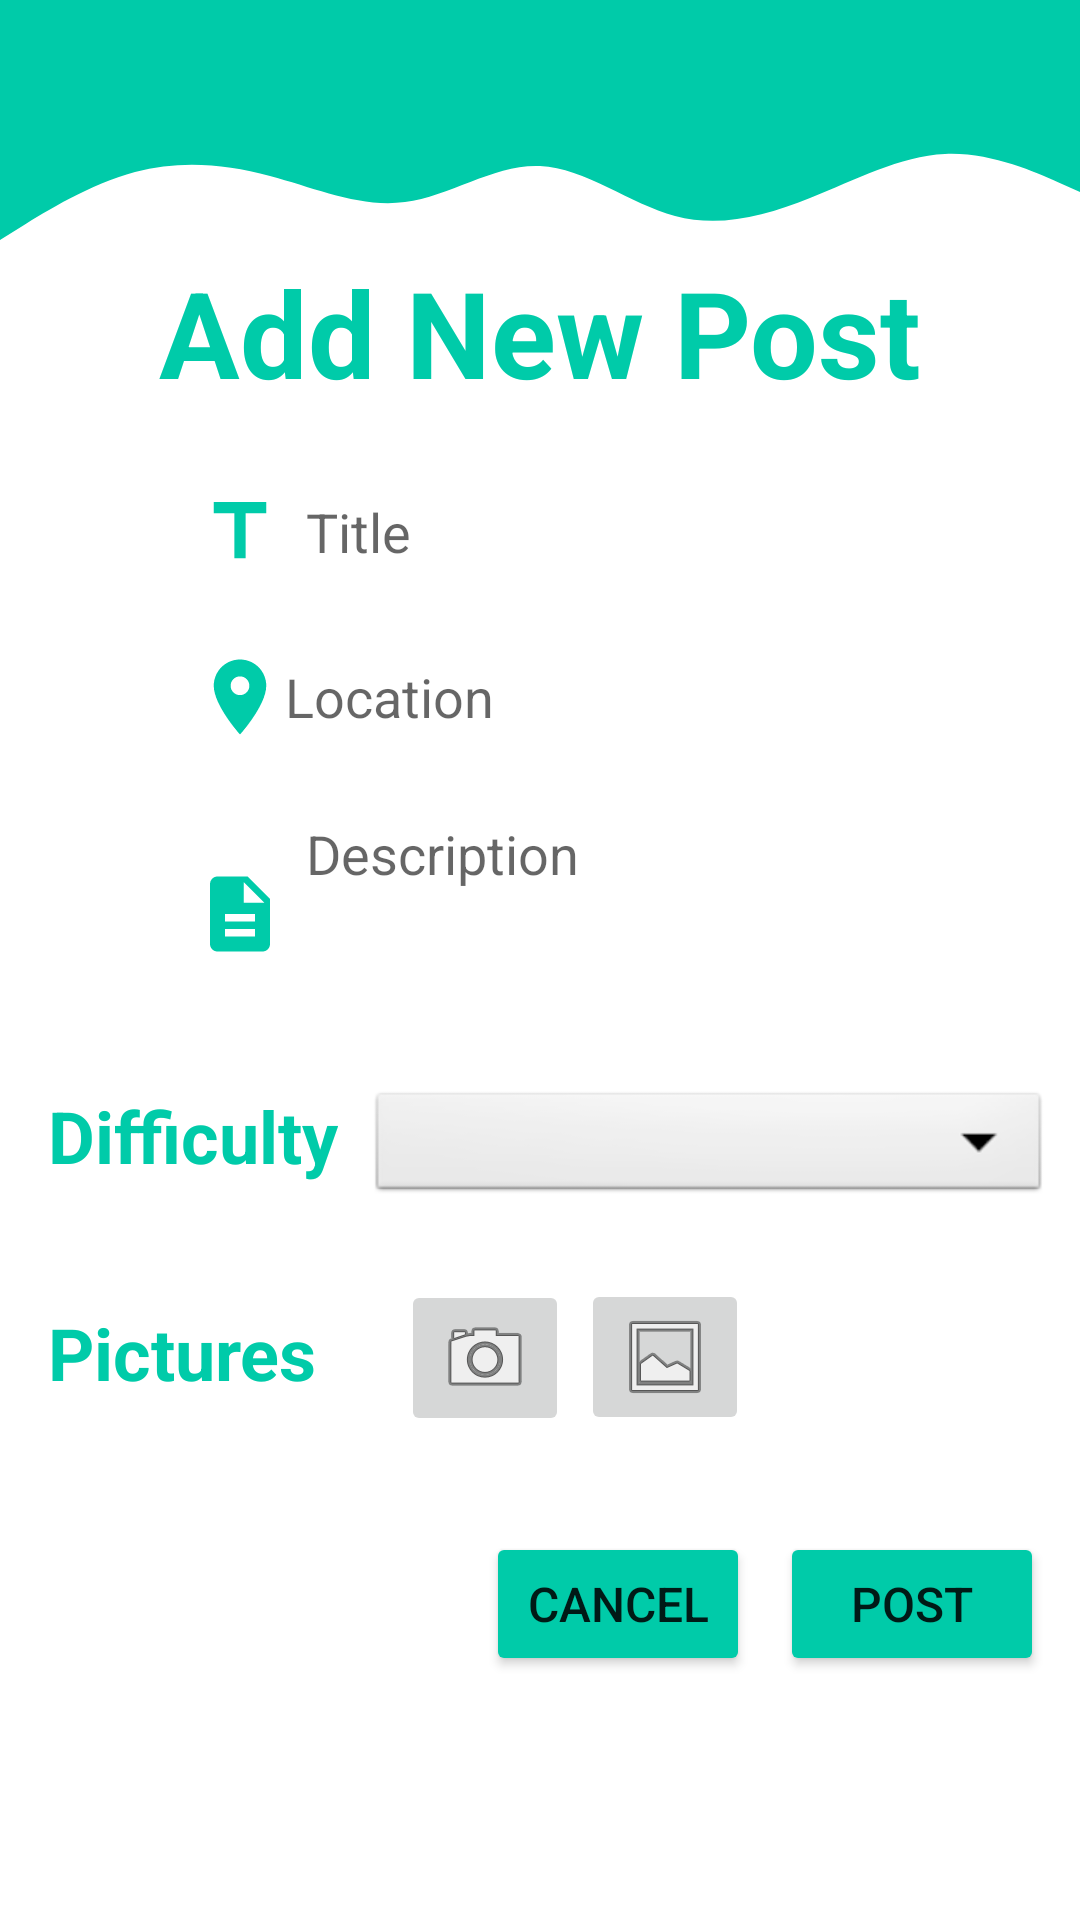

Android layout source for this screen:
<!-- AndroidManifest.xml: application theme Theme.ITravel -->
<!-- res/layout/fragment_post_add.xml -->
<?xml version="1.0" encoding="utf-8"?>
<ScrollView xmlns:android="http://schemas.android.com/apk/res/android"
    xmlns:app="http://schemas.android.com/apk/res-auto"
    xmlns:tools="http://schemas.android.com/tools"
    android:id="@+id/postAdd_scrollView"
    android:layout_width="match_parent"
    android:layout_height="match_parent"
    android:fillViewport="true"
    tools:context=".post.PostAddFragment">

    <androidx.constraintlayout.widget.ConstraintLayout
        android:layout_width="match_parent"
        android:layout_height="match_parent"
        tools:context=".post.PostAddFragment">

        <View
            android:id="@+id/view3"
            android:layout_width="wrap_content"
            android:layout_height="40dp"
            android:layout_marginTop="40dp"
            android:background="@drawable/wave"
            app:layout_constraintBottom_toTopOf="@+id/login_logo"
            app:layout_constraintEnd_toEndOf="parent"
            app:layout_constraintHorizontal_bias="0.0"
            app:layout_constraintStart_toStartOf="parent"
            app:layout_constraintTop_toTopOf="parent"
            app:layout_constraintVertical_bias="0.0" />

        <View
            android:id="@+id/view"
            android:layout_width="wrap_content"
            android:layout_height="40dp"
            android:background="@color/colorPrimary"
            app:layout_constraintBottom_toTopOf="@+id/view3"
            app:layout_constraintEnd_toEndOf="parent"
            app:layout_constraintHorizontal_bias="0.0"
            app:layout_constraintStart_toStartOf="parent"
            app:layout_constraintTop_toTopOf="parent"
            app:layout_constraintVertical_bias="0.0" />

        <TextView
            android:id="@+id/textView"
            android:layout_width="wrap_content"
            android:layout_height="wrap_content"
            android:layout_marginTop="4dp"
            android:text="Add New Post"
            android:textColor="@color/colorPrimary"
            android:textSize="40dp"
            android:textStyle="bold"
            app:layout_constraintEnd_toEndOf="parent"
            app:layout_constraintStart_toStartOf="parent"
            app:layout_constraintTop_toBottomOf="@+id/view3" />

        <EditText
            android:id="@+id/addpost_title_show"
            android:layout_width="0dp"
            android:layout_height="wrap_content"
            android:layout_marginStart="60dp"
            android:layout_marginTop="20dp"
            android:layout_marginEnd="60dp"
            android:background="@drawable/round_border"
            android:drawableLeft="@drawable/title_icon"
            android:drawablePadding="7dp"
            android:ems="10"
            android:hint="Title"
            android:inputType="textPersonName"
            android:padding="5dp"
            app:layout_constraintEnd_toEndOf="parent"
            app:layout_constraintStart_toStartOf="parent"
            app:layout_constraintTop_toBottomOf="@+id/textView" />

        <EditText
            android:id="@+id/addpost_location_show"
            android:layout_width="0dp"
            android:layout_height="wrap_content"
            android:layout_marginStart="60dp"
            android:layout_marginTop="15dp"
            android:layout_marginEnd="60dp"
            android:background="@drawable/round_border"
            android:drawableStart="@drawable/location_icon"
            android:ems="10"
            android:hint="Location"
            android:inputType="textPersonName"
            android:padding="5dp"
            app:layout_constraintEnd_toEndOf="parent"
            app:layout_constraintStart_toStartOf="parent"
            app:layout_constraintTop_toBottomOf="@+id/addpost_title_show" />


        <EditText
            android:id="@+id/addpost_description_show"
            android:layout_width="0dp"
            android:layout_height="75dp"
            android:layout_centerHorizontal="true"
            android:layout_marginStart="60dp"
            android:layout_marginTop="15dp"
            android:layout_marginEnd="60dp"
            android:background="@drawable/round_border2"
            android:drawableStart="@drawable/description_icon"
            android:drawablePadding="7dp"
            android:focusable="true"
            android:gravity="start"
            android:hint="Description"
            android:inputType="textMultiLine"
            android:lines="5"
            android:maxLines="10"
            android:padding="5dp"
            android:paddingTop="0dp"
            android:scrollbars="vertical"
            android:textColor="@android:color/black"
            app:layout_constraintEnd_toEndOf="parent"
            app:layout_constraintStart_toStartOf="parent"
            app:layout_constraintTop_toBottomOf="@+id/addpost_location_show" />

        <TextView
            android:id="@+id/addpost_pictures_tv"
            android:layout_width="wrap_content"
            android:layout_height="wrap_content"
            android:layout_marginStart="16dp"
            android:layout_marginTop="40dp"
            android:text="Pictures"
            android:textColor="@color/colorPrimary"
            android:textSize="24sp"
            android:textStyle="bold"
            app:layout_constraintStart_toStartOf="parent"
            app:layout_constraintTop_toBottomOf="@+id/addpost_difficulty_tv" />

        <TextView
            android:id="@+id/addpost_difficulty_tv"
            android:layout_width="wrap_content"
            android:layout_height="wrap_content"
            android:layout_marginStart="16dp"
            android:layout_marginTop="20dp"
            android:text="Difficulty"

            android:textColor="@color/colorPrimary"
            android:textSize="24sp"
            android:textStyle="bold"
            app:layout_constraintStart_toStartOf="parent"
            app:layout_constraintTop_toBottomOf="@+id/addpost_description_show" />

        <ImageButton
            android:id="@+id/editpost_camera_btn"
            android:layout_width="wrap_content"
            android:layout_height="wrap_content"
            android:layout_marginStart="28dp"
            android:layout_marginTop="32dp"
            android:src="@android:drawable/ic_menu_camera"
            app:layout_constraintStart_toEndOf="@+id/addpost_pictures_tv"
            app:layout_constraintTop_toBottomOf="@+id/addpost_difficulty_tv" />

        <Spinner
            android:id="@+id/addpost_dropdown"
            android:layout_width="0dp"
            android:layout_height="40dp"
            android:layout_marginStart="10dp"
            android:layout_marginTop="20dp"
            android:layout_marginEnd="10dp"
            android:background="@android:drawable/btn_dropdown"
            android:spinnerMode="dropdown"
            app:layout_constraintEnd_toEndOf="parent"
            app:layout_constraintHorizontal_bias="0.0"

            app:layout_constraintStart_toEndOf="@+id/addpost_difficulty_tv"
            app:layout_constraintTop_toBottomOf="@+id/addpost_description_show" />

        <Button
            android:id="@+id/addpost_save_btn"
            android:layout_width="wrap_content"
            android:layout_height="wrap_content"
            android:layout_marginTop="32dp"
            android:layout_marginEnd="12dp"
            android:backgroundTint="@color/colorPrimary"
            android:text="POST"
            android:textSize="16sp"
            app:icon="@drawable/save"
            app:layout_constraintEnd_toEndOf="parent"
            app:cornerRadius="15dp"
            app:layout_constraintTop_toBottomOf="@+id/editpost_camera_btn"
            tools:visibility="visible" />

        <Button
            android:id="@+id/addpost_cancel_btn"
            android:layout_width="wrap_content"
            android:layout_height="wrap_content"
            android:layout_marginEnd="10dp"
            android:backgroundTint="@color/colorPrimary"
            android:text="CANCEL"
            android:textSize="16sp"
            app:icon="@drawable/cancel"
            app:cornerRadius="15dp"
            app:layout_constraintBaseline_toBaselineOf="@+id/addpost_save_btn"
            app:layout_constraintEnd_toStartOf="@+id/addpost_save_btn"
            tools:visibility="visible" />

        <ImageButton
            android:id="@+id/addpost_gallery_btn"
            android:layout_width="wrap_content"
            android:layout_height="wrap_content"
            android:layout_marginStart="4dp"
            android:layout_marginTop="24dp"
            android:src="@android:drawable/ic_menu_gallery"
            app:layout_constraintStart_toEndOf="@+id/editpost_camera_btn"
            app:layout_constraintTop_toBottomOf="@+id/addpost_dropdown" />

    </androidx.constraintlayout.widget.ConstraintLayout>

</ScrollView>
<!-- resources referenced by this layout -->
<resources>
  <color name="colorPrimary">#00cba9</color>
  <!-- drawable description_icon (drawable-v24) -->
  <vector android:height="30dp" android:tint="@color/colorPrimary"
      android:viewportHeight="24" android:viewportWidth="24"
      android:width="30dp" xmlns:android="http://schemas.android.com/apk/res/android">
      <path android:fillColor="@android:color/white" android:pathData="M14,2L6,2c-1.1,0 -1.99,0.9 -1.99,2L4,20c0,1.1 0.89,2 1.99,2L18,22c1.1,0 2,-0.9 2,-2L20,8l-6,-6zM16,18L8,18v-2h8v2zM16,14L8,14v-2h8v2zM13,9L13,3.5L18.5,9L13,9z"/>
  </vector>
  <!-- drawable location_icon (drawable-v24) -->
  <vector android:height="30dp" android:tint="@color/colorPrimary"
      android:viewportHeight="24" android:viewportWidth="24"
      android:width="30dp" xmlns:android="http://schemas.android.com/apk/res/android">
      <path android:fillColor="@android:color/white" android:pathData="M12,2C8.13,2 5,5.13 5,9c0,5.25 7,13 7,13s7,-7.75 7,-13c0,-3.87 -3.13,-7 -7,-7zM12,11.5c-1.38,0 -2.5,-1.12 -2.5,-2.5s1.12,-2.5 2.5,-2.5 2.5,1.12 2.5,2.5 -1.12,2.5 -2.5,2.5z"/>
  </vector>
  <!-- drawable title_icon (drawable-v24) -->
  <vector android:height="30dp" android:tint="@color/colorPrimary"
      android:viewportHeight="24" android:viewportWidth="24"
      android:width="30dp" xmlns:android="http://schemas.android.com/apk/res/android">
      <path android:fillColor="@android:color/white" android:pathData="M5,4v3h5.5v12h3V7H19V4z"/>
  </vector>
  <!-- drawable wave (drawable-v24) -->
  <vector xmlns:android="http://schemas.android.com/apk/res/android"
      android:width="1440dp"
      android:height="320dp"
      android:viewportWidth="1440"
      android:viewportHeight="320"
      android:background="@android:color/transparent">
    <path
        android:pathData="M0,320L30,282.7C60,245 120,171 180,138.7C240,107 300,117 360,149.3C420,181 480,235 540,218.7C600,203 660,117 720,122.7C780,128 840,224 900,256C960,288 1020,256 1080,208C1140,160 1200,96 1260,90.7C1320,85 1380,139 1410,165.3L1440,192L1440,0L1410,0C1380,0 1320,0 1260,0C1200,0 1140,0 1080,0C1020,0 960,0 900,0C840,0 780,0 720,0C660,0 600,0 540,0C480,0 420,0 360,0C300,0 240,0 180,0C120,0 60,0 30,0L0,0Z"
        android:fillColor="#00cba9"/>
  </vector>
  <style name="Theme.ITravel" parent="Theme.MaterialComponents.DayNight.DarkActionBar">
          
          <item name="colorPrimary">#029880</item>
          <item name="colorPrimaryVariant">#029880</item>
          <item name="colorOnPrimary">@color/white</item>
          
          <item name="colorSecondary">@color/teal_200</item>
          <item name="colorSecondaryVariant">@color/teal_700</item>
          <item name="colorOnSecondary">@color/black</item>
          
          <item name="android:statusBarColor" tools:targetApi="l">?attr/colorPrimaryVariant</item>
          
      </style>
  <color name="white">#FFFFFFFF</color>
  <color name="teal_200">#FF03DAC5</color>
  <color name="teal_700">#FF018786</color>
  <color name="black">#FF000000</color>
</resources>
